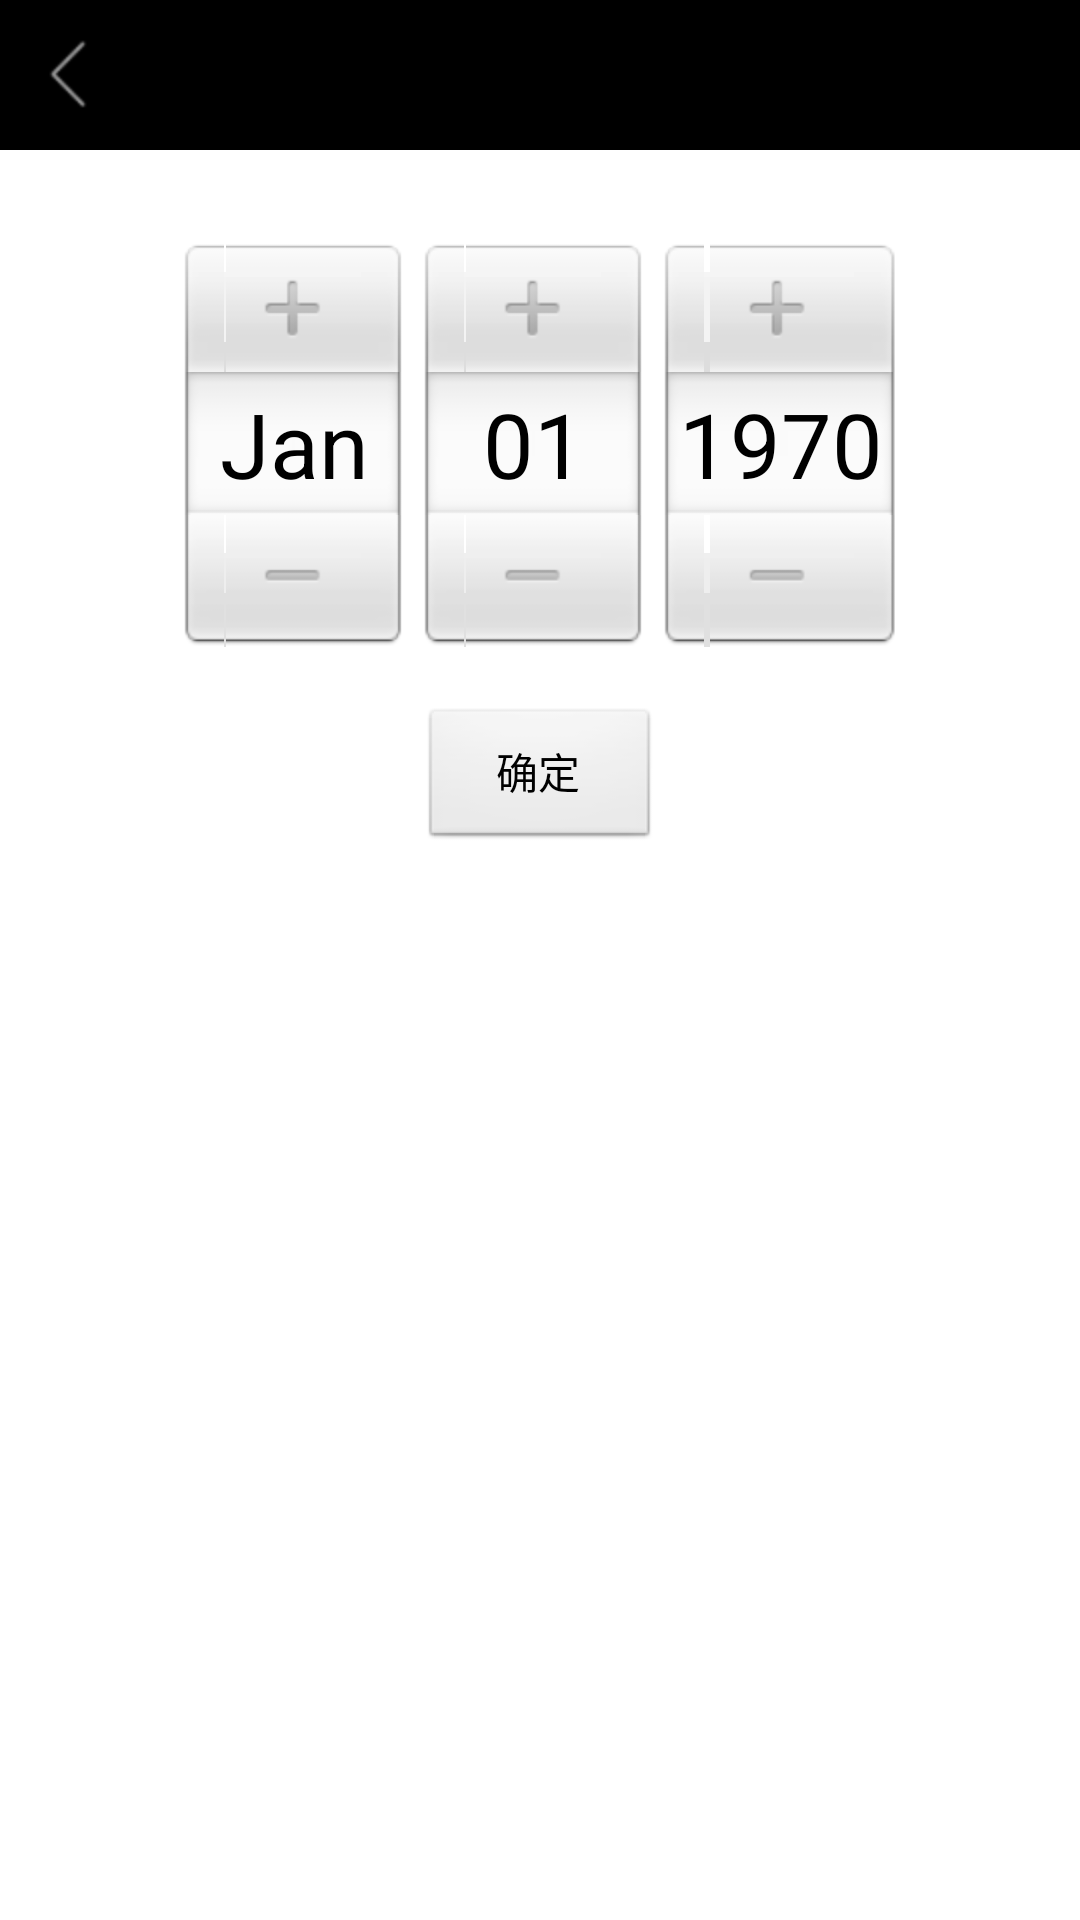

Here is an Android app screen rendered from its layout file. Give the layout XML and the strings, colors and styles it references.
<!-- AndroidManifest.xml: application theme android:Theme.Black.NoTitleBar -->
<!-- res/layout/activity_set_start_date.xml -->
<RelativeLayout xmlns:android="http://schemas.android.com/apk/res/android"
    xmlns:tools="http://schemas.android.com/tools"
    android:layout_width="match_parent"
    android:layout_height="match_parent"
    android:orientation="horizontal"
    android:background="#FFFFFF">
    
    <include 
        layout="@layout/default_title"/>
    
    <DatePicker
        android:id="@+id/date_picker"
        android:layout_width="wrap_content"
        android:layout_height="wrap_content"
        android:layout_centerHorizontal="true"
        android:layout_marginTop="80dp"/>
    
    <Button
        android:id="@+id/bt_ok"
        android:layout_width="80dp"
        android:layout_height="wrap_content"
        android:layout_below="@id/date_picker"
        android:layout_marginTop="20dp"
        android:layout_centerHorizontal="true"
        android:text="确定"/>

</RelativeLayout>
<!-- res/layout/default_title.xml (included above) -->
<?xml version="1.0" encoding="utf-8"?>
<RelativeLayout xmlns:android="http://schemas.android.com/apk/res/android"
    android:layout_width="match_parent"
    android:layout_height="50dp"
    android:background="#000000">
    
	<ImageButton
       	android:id="@+id/ibt_back"
       	android:layout_width="25dp"
       	android:layout_height="25dp"
       	android:background="#000000"       
       	android:layout_marginBottom="1dp"
       	android:src="@drawable/back" 
       	android:layout_alignParentLeft="true"
       	android:layout_marginLeft="10dp"
       	android:layout_centerVertical="true"/>
	
	<TextView 
	    android:id="@+id/tv_title"
        android:layout_width="wrap_content"
        android:layout_height="wrap_content"
        android:ellipsize="end"
        android:gravity="center"
        android:maxLength="15"
        android:singleLine="true"
        android:textSize="20sp" 
        android:layout_centerInParent="true"/>

</RelativeLayout>
<!-- resources referenced by this layout -->
<resources>
  <!-- drawable back: png bitmap (drawable-hdpi, 579 bytes) -->
</resources>
